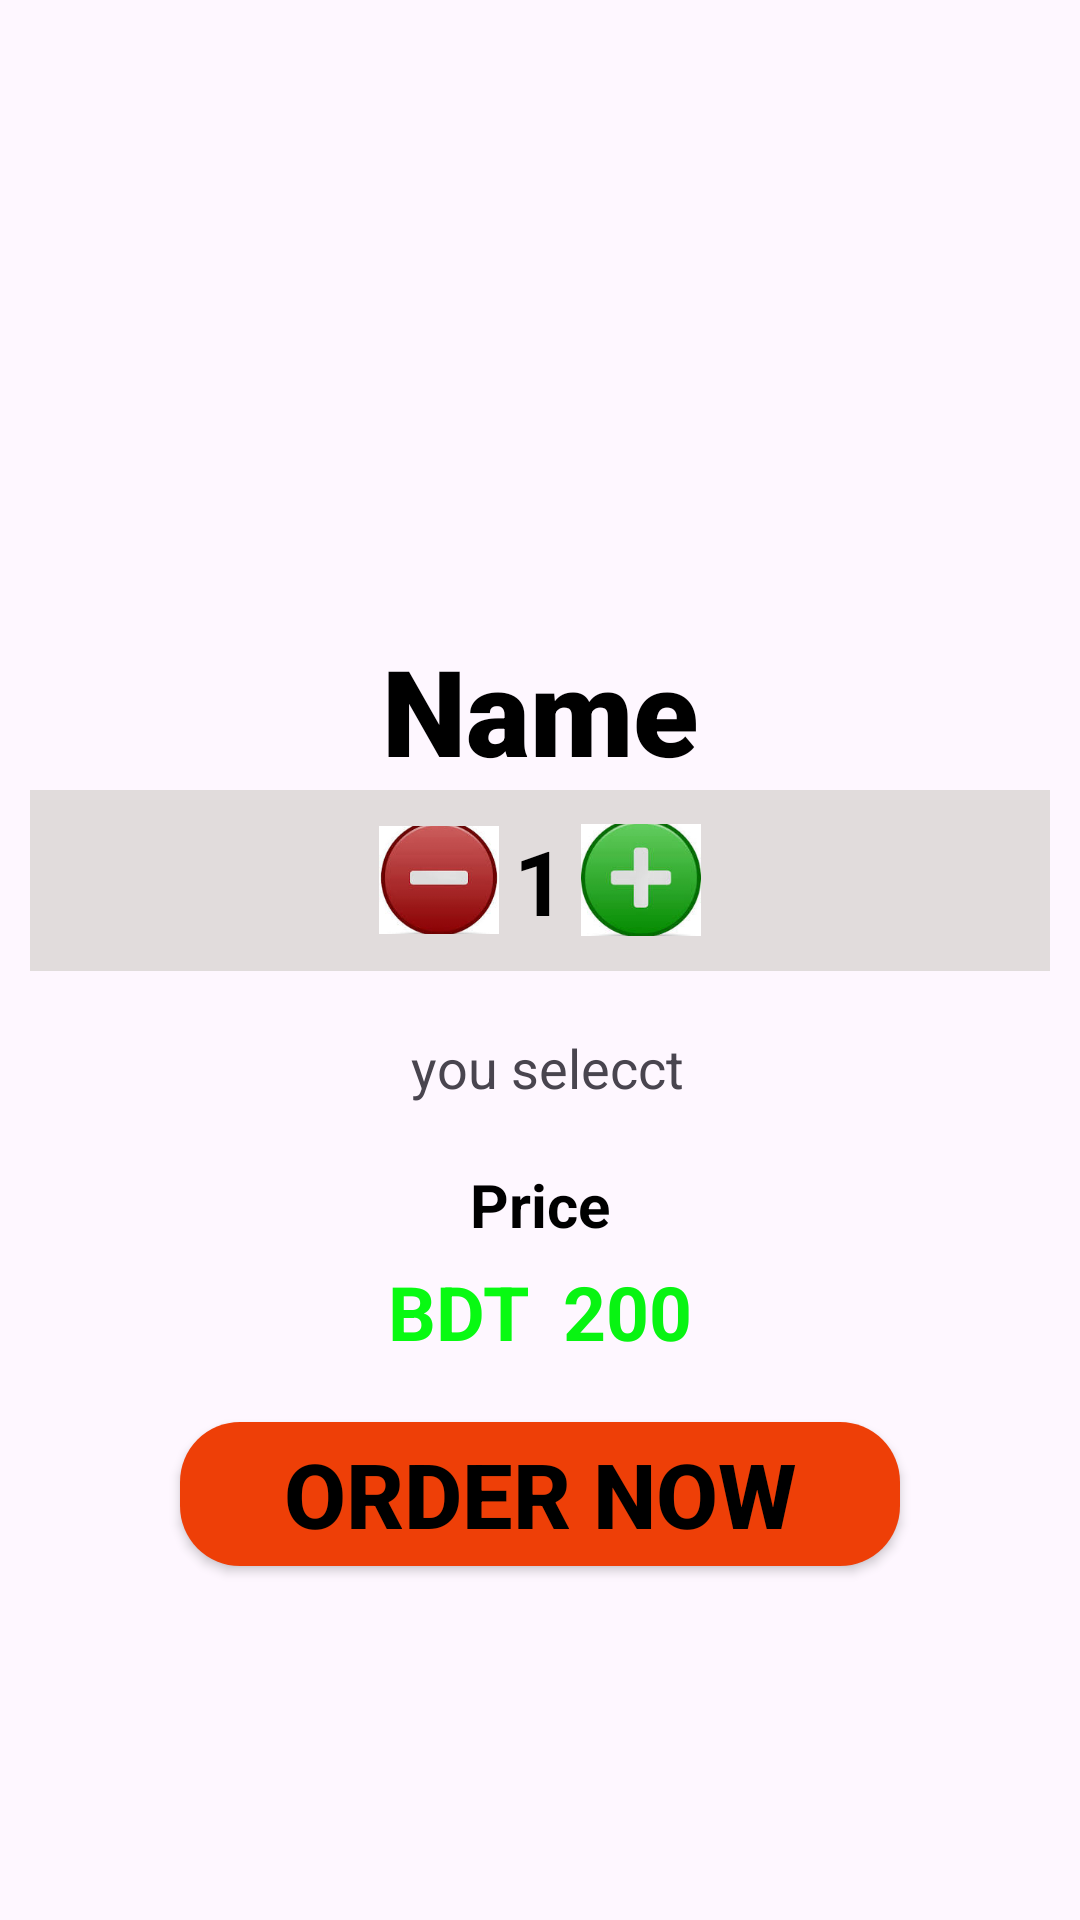

Layout XML and referenced resources for this Android screen:
<!-- AndroidManifest.xml: application theme Theme.EcommerceAndroid -->
<!-- res/layout/activity_product_details.xml -->
<?xml version="1.0" encoding="utf-8"?>
<LinearLayout xmlns:android="http://schemas.android.com/apk/res/android"
    xmlns:app="http://schemas.android.com/apk/res-auto"
    xmlns:tools="http://schemas.android.com/tools"
    android:layout_width="match_parent"
    android:layout_height="match_parent"
    android:padding="10dp"
    android:orientation="vertical"
    tools:context=".ProductDetails">

    <LinearLayout
        android:layout_width="match_parent"
        android:layout_height="wrap_content"
        android:orientation="vertical">

        <ImageView
            android:id="@+id/ProductImage"
            android:src="@drawable/imageplace"
            android:scaleType="fitCenter"
            android:layout_width="match_parent"
            android:layout_height="200dp"/>

        <TextView
            android:id="@+id/ProductText"
            android:layout_width="match_parent"
            android:layout_height="wrap_content"
            android:fontFamily="sans-serif-black"
            android:gravity="center_horizontal"
            android:text="Name"
            android:textColor="@color/black"
            android:textSize="40sp"
            android:textStyle="bold" />

    </LinearLayout>

    <LinearLayout
        android:gravity="center_horizontal"
        android:orientation="horizontal"
        android:layout_width="match_parent"
        android:background="#E1DCDC"
        android:padding="10dp"
        android:layout_height="wrap_content">


        <ImageView
            android:id="@+id/Decrement"
            android:layout_width="40dp"
            android:layout_height="40dp"
            android:src="@drawable/decrement" />

        <TextView
            android:id="@+id/Quantites"
            android:text="1"
            android:textSize="30sp"
            android:layout_marginLeft="5dp"
            android:layout_marginRight="5dp"
            android:textStyle="bold"
            android:textColor="@color/black"
            android:layout_width="wrap_content"
            android:layout_height="wrap_content"/>

        <ImageView
            android:id="@+id/Increment"
            android:src="@drawable/incremen"
            android:layout_width="40dp"
            android:layout_height="40dp"/>


    </LinearLayout>

    <TextView
        android:id="@+id/ProductDetailwork"
        android:text=" you selecct"
        android:gravity="center_horizontal"
        android:textSize="18sp"
        android:layout_marginTop="20dp"
        android:layout_width="match_parent"
        android:layout_height="wrap_content"/>

    <LinearLayout
        android:padding="10dp"
        android:layout_width="match_parent"
        android:layout_height="wrap_content"
        android:orientation="vertical">

        

        <TextView
            android:textSize="20sp"
            android:textColor="@color/black"
            android:textStyle="bold"
            android:text="Price"
            android:layout_marginTop="10dp"
            android:gravity="center_horizontal"
            android:layout_width="match_parent"
            android:layout_height="wrap_content"/>




    </LinearLayout>

    <LinearLayout
        android:gravity="center_horizontal"
        android:orientation="horizontal"
        android:layout_marginTop="-5dp"
        android:layout_width="match_parent"
        android:layout_height="wrap_content">



        <TextView
            android:text="BDT "
            android:textSize="25sp"
            android:layout_marginLeft="5dp"
            android:layout_marginRight="5dp"
            android:textStyle="bold"
            android:textColor="#08FA12"
            android:layout_width="wrap_content"
            android:layout_height="wrap_content"/>

        <TextView
            android:id="@+id/DetailPrice"
            android:text="200"
            android:textSize="25sp"
            android:layout_marginRight="5dp"
            android:textStyle="bold"
            android:textColor="#08F412"
            android:layout_width="wrap_content"
            android:layout_height="wrap_content"/>




    </LinearLayout>



    <Button
        android:id="@+id/Button"
        android:layout_marginLeft="50dp"
        android:layout_marginRight="50dp"
        android:layout_marginTop="20dp"
        android:layout_marginBottom="10dp"
        android:layout_width="match_parent"
        android:text="Order Now"
        android:textStyle="bold"
        android:textColor="@color/black"
        android:textSize="30sp"
        android:background="@drawable/button"
        android:layout_height="wrap_content"/>

</LinearLayout>
<!-- resources referenced by this layout -->
<resources>
  <color name="black">#FF000000</color>
  <!-- drawable button (drawable) -->
  <?xml version="1.0" encoding="utf-8"?>
  <shape xmlns:android="http://schemas.android.com/apk/res/android">
  
      <gradient
          android:startColor="#EE3F07"
          android:endColor="#EE3F07"
          android:angle="360"
          />
      <corners
          android:radius="20dp"
          />
  
  </shape>
  <!-- drawable decrement: jpg bitmap (drawable, 3835 bytes) -->
  <!-- drawable edittextbackgroudcolor (drawable) -->
  <?xml version="1.0" encoding="utf-8"?>
  <shape xmlns:android="http://schemas.android.com/apk/res/android">
  
      <stroke
          android:color="#EF440E"
          android:width="2dp"
          />
  
      <corners
          android:radius="4dp"
          />
  
  </shape>
  <!-- drawable incremen: jpg bitmap (drawable, 4159 bytes) -->
  <style name="Theme.EcommerceAndroid" parent="Base.Theme.EcommerceAndroid" />
  <style name="Base.Theme.EcommerceAndroid" parent="Theme.Material3.DayNight.NoActionBar">
          
          
          <item name="colorPrimary">@color/orange</item>
          <item name="colorPrimaryVariant">@color/orange</item>
          <item name="colorAccent">@color/orange</item>
      </style>
</resources>
